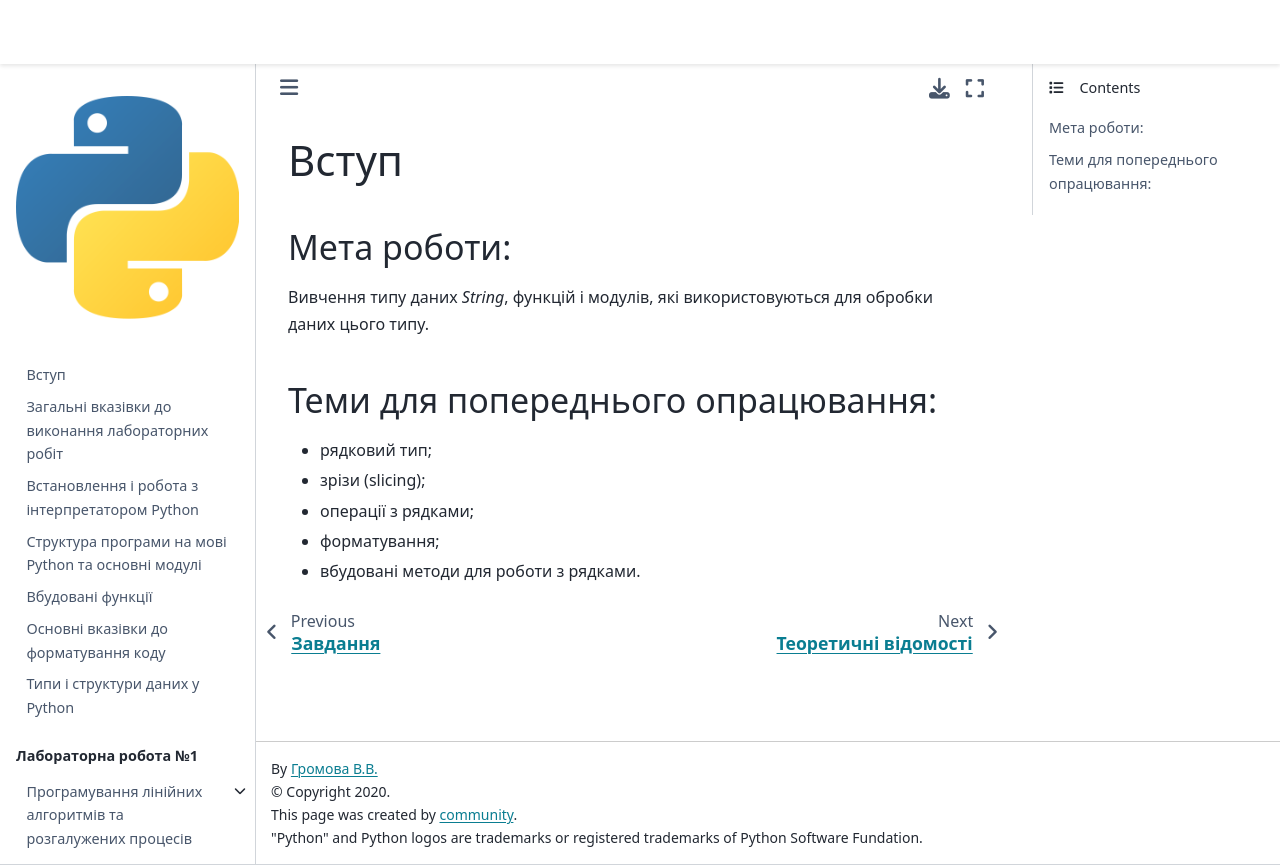

repository: kpi-fpm-pma/python-labs-book · page: content/lab4/intro.html · generator: jekyll

# Вступ
## Мета роботи:  
Вивчення типу даних *String*, функцій і модулів, які використовуються для обробки даних цього типу.

## Теми для попереднього опрацювання:
- рядковий тип;
- зрізи (slicing);
- операції з рядками;
- форматування;
- вбудовані методи для роботи з рядками.
